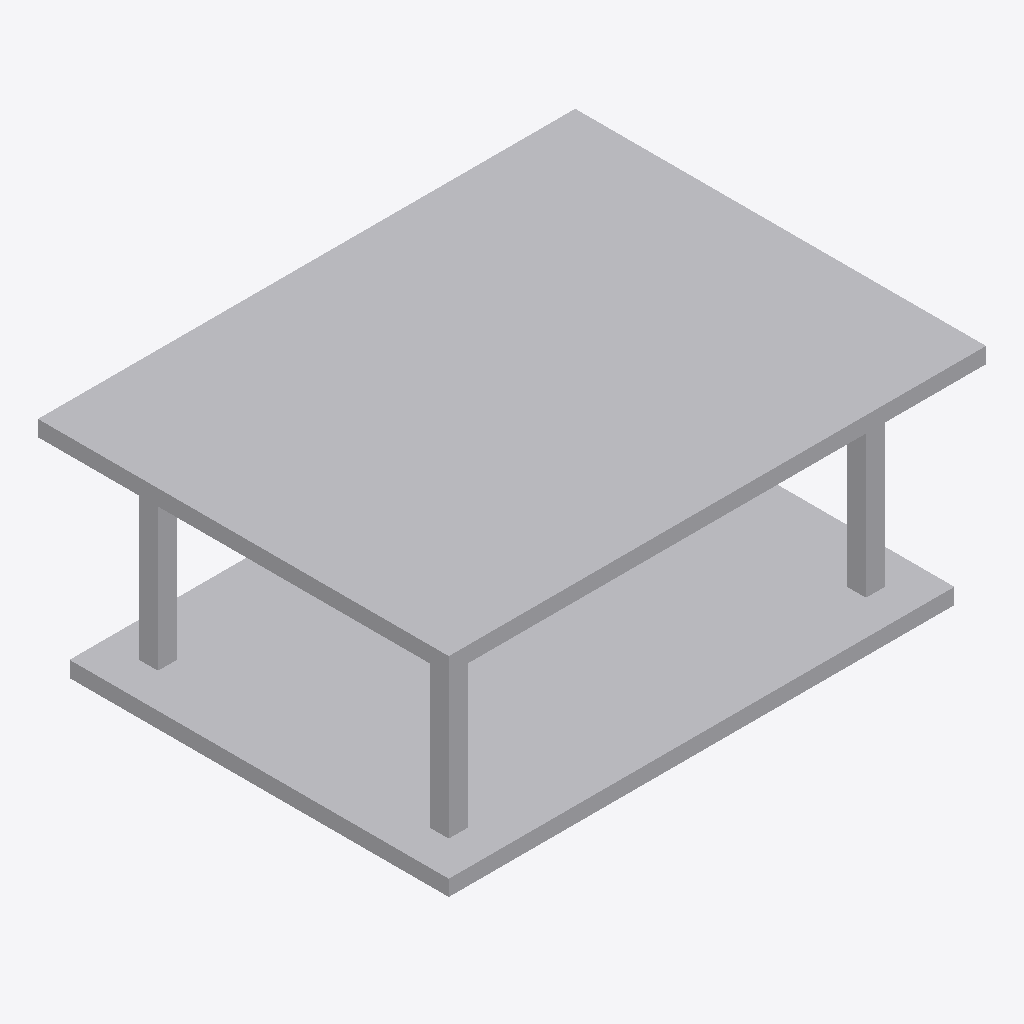
Isometric view of an IFC building model (IFC-SPF (STEP), schema IFC2X3, length unit metre), seen from the south-west, elements coloured by IFC class (only those large enough to see are counted): 5 other elements (light grey).
Extent 8.5 m × 6.5 m × 3.5 m (x, y, z). Elements (6): 6 IfcBuildingElementProxy.

HEADER;
FILE_DESCRIPTION(('Original CC0 demonstration geometry'),'2;1');
FILE_NAME('pavilion.ifc','2026-10-31T00:00:00',('Open House'),('Open House'),'Open House','Open House','CC0');
FILE_SCHEMA(('IFC2X3'));
ENDSEC;
DATA;
#13=IFCPROJECT('0AAAAAAAAAAAAAAAAAAAAA',#12,'CC0 demonstration pavilion',$,$,$,$,(#5),#7);
#33=IFCBUILDINGELEMENTPROXY('0AAAAAAAAAAAAAAAAAAAA1',#12,'Roof',$,$,#26,#32,$,.ELEMENT.);
#23=IFCBUILDINGELEMENTPROXY('0AAAAAAAAAAAAAAAAAAAA0',#12,'Floor',$,$,#16,#22,$,.ELEMENT.);
#43=IFCBUILDINGELEMENTPROXY('0AAAAAAAAAAAAAAAAAAAA2',#12,'Column A',$,$,#36,#42,$,.ELEMENT.);
#63=IFCBUILDINGELEMENTPROXY('0AAAAAAAAAAAAAAAAAAAA4',#12,'Column C',$,$,#56,#62,$,.ELEMENT.);
#53=IFCBUILDINGELEMENTPROXY('0AAAAAAAAAAAAAAAAAAAA3',#12,'Column B',$,$,#46,#52,$,.ELEMENT.);
ENDSEC;
